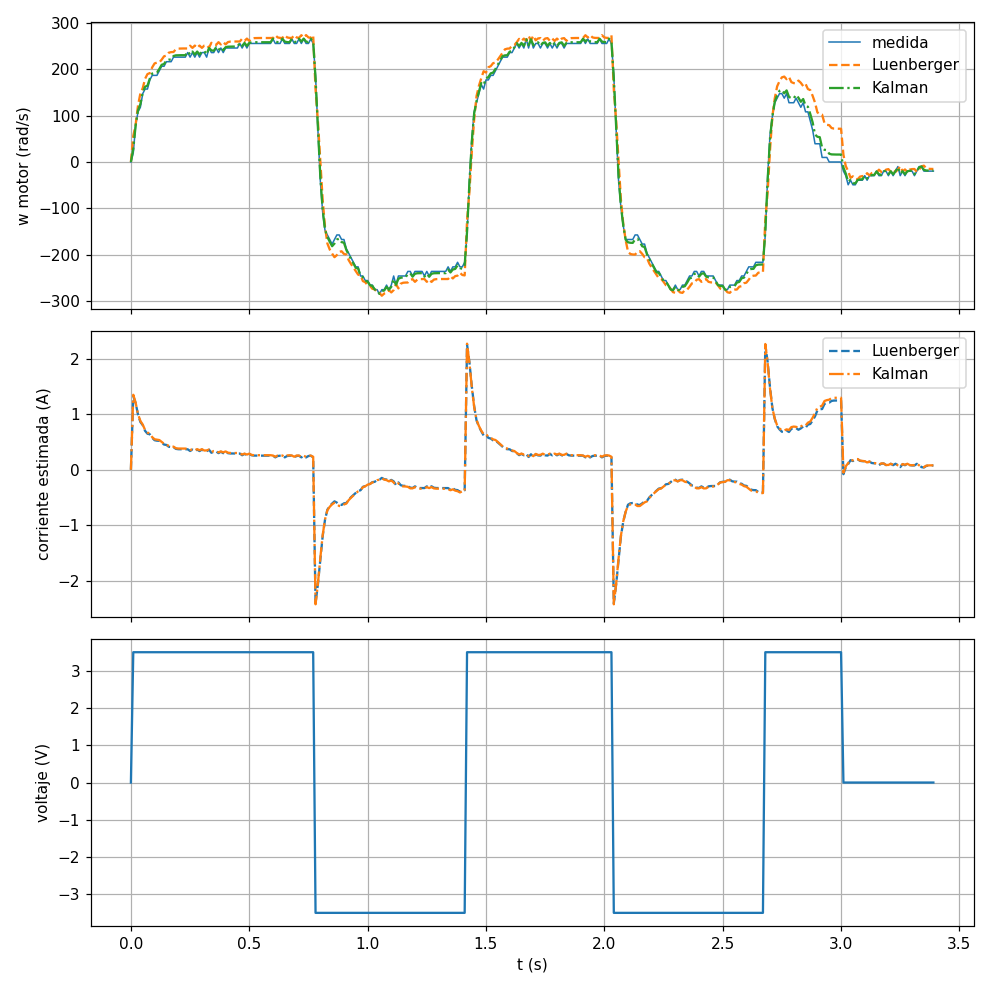

Values plotted in this chart, from the file beside it:
t, u, w, wL, iL, wK, iK, art
0.00, 0.00, 0.00, 0.00, 0.0000, 0.00, 0.0000, 0.236
0.01, 3.50, 19.64, 55.97, 1.328, 27.88, 1.351, 0.237
0.02, 3.50, 78.54, 80.51, 1.203, 78.84, 1.207, 0.242
0.03, 3.50, 108, 121.5, 0.9942, 111, 1.003, 0.249
0.04, 3.50, 117.8, 147.7, 0.8607, 124.6, 0.8798, 0.257
0.05, 3.50, 147.3, 159, 0.8034, 149.8, 0.8129, 0.267
0.06, 3.50, 157.1, 179.3, 0.7002, 162.1, 0.7148, 0.278
0.07, 3.50, 157.1, 189.3, 0.6490, 164.4, 0.6702, 0.288
0.08, 3.50, 176.7, 191.4, 0.6387, 179.9, 0.6503, 0.300
0.09, 3.50, 186.5, 203.8, 0.5755, 190.4, 0.5874, 0.312
0.10, 3.50, 186.5, 212.3, 0.5323, 192.3, 0.5493, 0.325
0.11, 3.50, 186.5, 214, 0.5236, 192.7, 0.5423, 0.337
0.12, 3.50, 196.3, 214.3, 0.5219, 200.3, 0.5351, 0.350
0.13, 3.50, 206.2, 220.4, 0.4909, 209.3, 0.5013, 0.364
0.14, 3.50, 206.2, 227.6, 0.4542, 211, 0.4684, 0.378
0.15, 3.50, 216, 229.1, 0.4468, 218.9, 0.4565, 0.392
0.16, 3.50, 216, 235.4, 0.4147, 220.3, 0.4277, 0.406
0.17, 3.50, 216, 236.6, 0.4083, 220.6, 0.4224, 0.421
0.18, 3.50, 225.8, 236.9, 0.4071, 228.2, 0.4156, 0.436
0.19, 3.50, 225.8, 243, 0.3762, 229.7, 0.3876, 0.451
0.20, 3.50, 225.8, 244.2, 0.3700, 229.9, 0.3825, 0.466
0.21, 3.50, 225.8, 244.4, 0.3688, 230, 0.3816, 0.481
0.22, 3.50, 225.8, 244.5, 0.3686, 230, 0.3814, 0.496
0.23, 3.50, 225.8, 244.5, 0.3685, 230, 0.3814, 0.511
0.24, 3.50, 235.6, 244.5, 0.3685, 237.6, 0.3755, 0.527
0.25, 3.50, 225.8, 250.5, 0.3379, 231.4, 0.3536, 0.542
0.26, 3.50, 235.6, 245.7, 0.3624, 237.8, 0.3704, 0.558
0.27, 3.50, 225.8, 250.7, 0.3367, 231.4, 0.3527, 0.573
0.28, 3.50, 235.6, 245.7, 0.3621, 237.8, 0.3703, 0.588
0.29, 3.50, 225.8, 250.7, 0.3366, 231.4, 0.3527, 0.603
0.30, 3.50, 235.6, 245.7, 0.3621, 237.8, 0.3703, 0.619
0.31, 3.50, 235.6, 250.7, 0.3366, 239, 0.3468, 0.635
0.32, 3.50, 225.8, 251.7, 0.3315, 231.7, 0.3484, 0.650
0.33, 3.50, 245.4, 245.9, 0.3611, 245.4, 0.3636, 0.666
0.34, 3.50, 235.6, 256.8, 0.3058, 240.4, 0.3189, 0.682
0.35, 3.50, 235.6, 252.9, 0.3254, 239.5, 0.3374, 0.698
0.36, 3.50, 245.4, 252.2, 0.3293, 246.9, 0.3349, 0.714
0.37, 3.50, 235.6, 258, 0.2995, 240.7, 0.3137, 0.730
0.38, 3.50, 245.4, 253.2, 0.3241, 247.1, 0.3306, 0.746
0.39, 3.50, 235.6, 258.2, 0.2984, 240.8, 0.3129, 0.762
0.40, 3.50, 245.4, 253.2, 0.3239, 247.1, 0.3304, 0.778
0.41, 3.50, 245.4, 258.2, 0.2984, 248.3, 0.3070, 0.795
0.42, 3.50, 245.4, 259.2, 0.2933, 248.5, 0.3027, 0.811
0.43, 3.50, 245.4, 259.4, 0.2923, 248.6, 0.3019, 0.827
0.44, 3.50, 245.4, 259.5, 0.2921, 248.6, 0.3018, 0.844
0.45, 3.50, 245.4, 259.5, 0.2920, 248.6, 0.3017, 0.860
0.46, 3.50, 255.3, 259.5, 0.2920, 256.2, 0.2959, 0.877
0.47, 3.50, 245.4, 265.5, 0.2614, 250, 0.2740, 0.893
0.48, 3.50, 255.3, 260.7, 0.2859, 256.4, 0.2908, 0.910
0.49, 3.50, 245.4, 265.8, 0.2602, 250.1, 0.2731, 0.927
0.50, 3.50, 255.3, 260.8, 0.2857, 256.4, 0.2906, 0.944
0.51, 3.50, 255.2, 265.8, 0.2602, 257.6, 0.2672, 0.961
0.52, 3.50, 255.3, 266.8, 0.2551, 257.8, 0.2629, 0.978
0.53, 3.50, 255.3, 267, 0.2540, 257.9, 0.2621, 0.995
0.54, 3.50, 255.2, 267, 0.2538, 257.9, 0.2619, 1.012
0.55, 3.50, 255.3, 267, 0.2538, 257.9, 0.2619, 1.029
0.56, 3.50, 255.2, 267, 0.2538, 257.9, 0.2619, 1.046
0.57, 3.50, 255.3, 267, 0.2538, 257.9, 0.2619, 1.063
0.58, 3.50, 255.2, 267, 0.2538, 257.9, 0.2619, 1.080
0.59, 3.50, 255.3, 267, 0.2538, 257.9, 0.2619, 1.097
... 280 more rows
